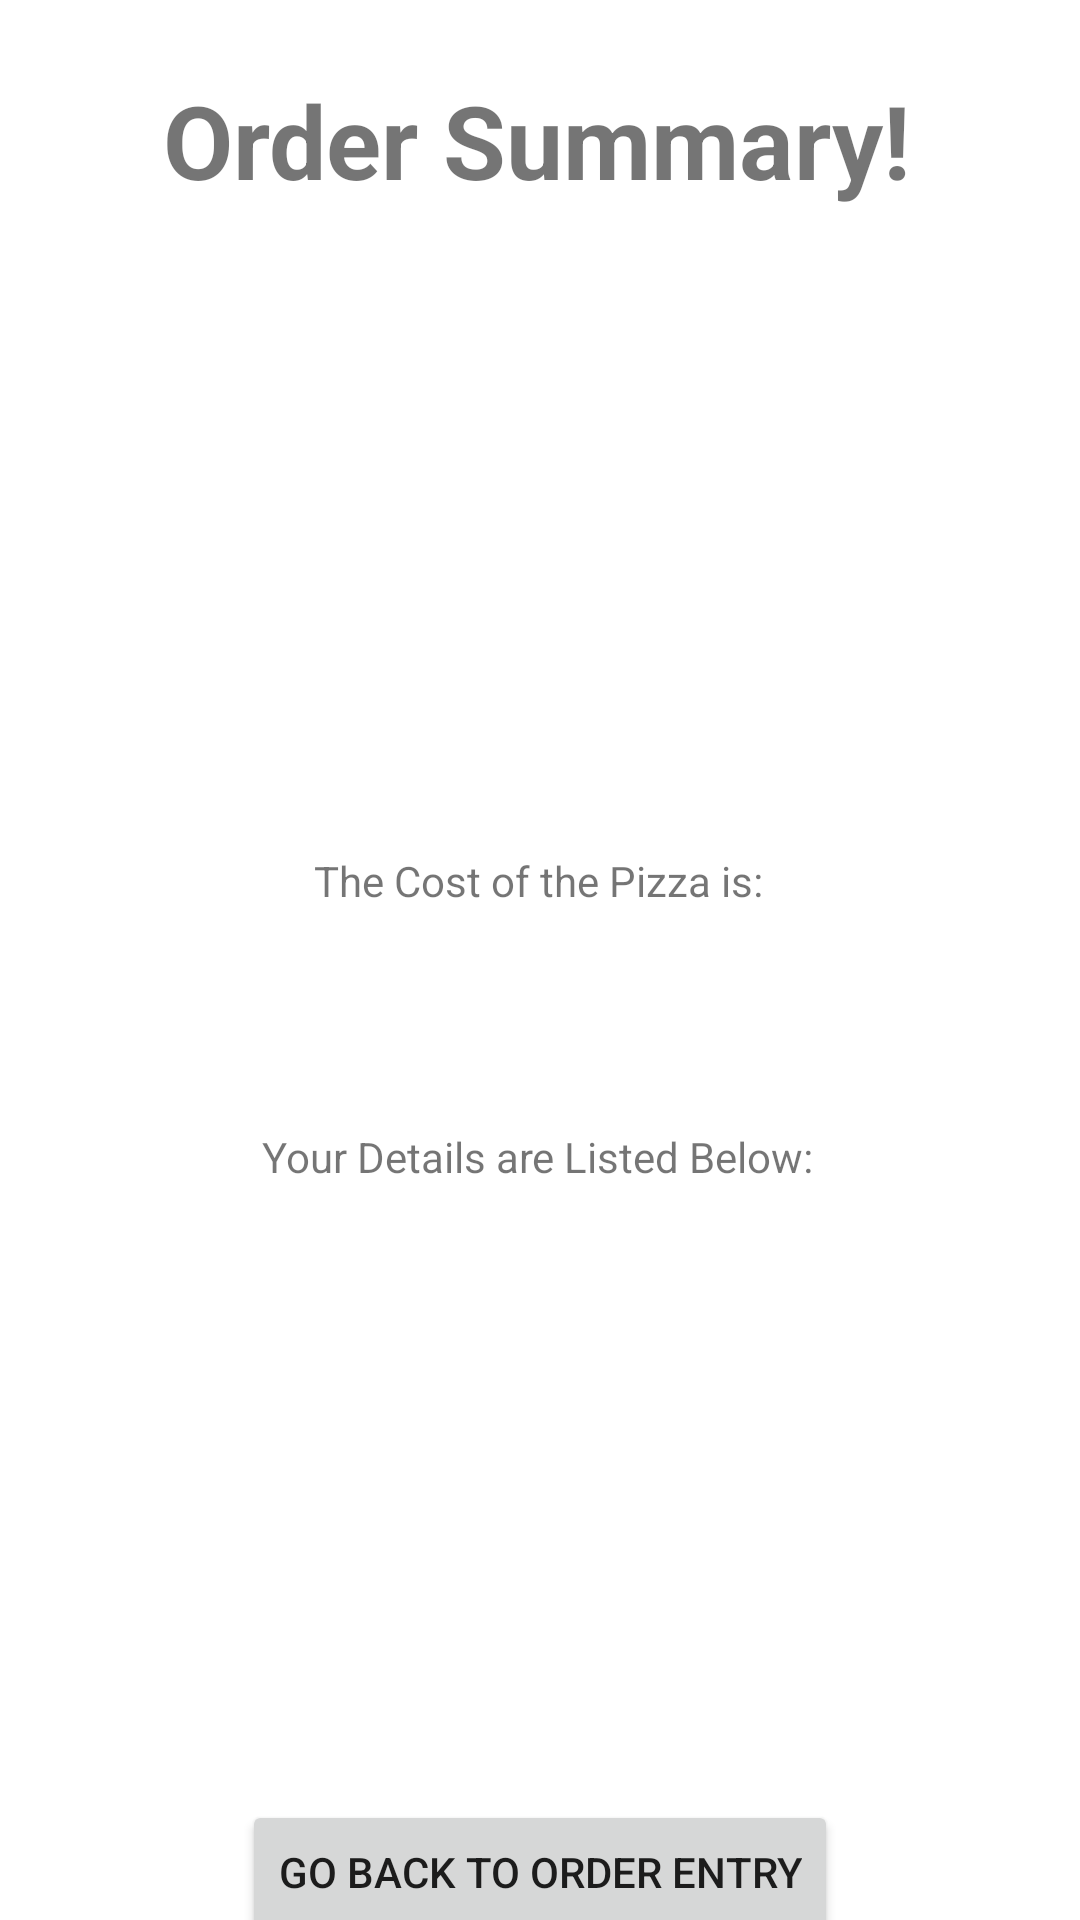

Write the Android layout XML for this screen, with the resource values it uses.
<!-- AndroidManifest.xml: application theme Theme.PizzaOrderAssignment -->
<!-- res/layout/activity_order_summary.xml -->
<?xml version="1.0" encoding="utf-8"?>
<androidx.constraintlayout.widget.ConstraintLayout xmlns:android="http://schemas.android.com/apk/res/android"
    xmlns:app="http://schemas.android.com/apk/res-auto"
    xmlns:tools="http://schemas.android.com/tools"
    android:layout_width="match_parent"
    android:layout_height="match_parent"
    tools:context=".orderSummary">

    <TextView
        android:id="@+id/orderSummaryText"
        android:layout_width="wrap_content"
        android:layout_height="wrap_content"
        android:layout_marginTop="24dp"
        android:text="Order Summary!"
        android:textSize="34sp"
        android:textStyle="bold"
        app:layout_constraintEnd_toEndOf="parent"
        app:layout_constraintHorizontal_bias="0.492"
        app:layout_constraintStart_toStartOf="parent"
        app:layout_constraintTop_toTopOf="parent" />

    <TextView
        android:id="@+id/userDetailText"
        android:layout_width="wrap_content"
        android:layout_height="wrap_content"
        android:layout_marginTop="376dp"
        android:text="Your Details are Listed Below:"
        app:layout_constraintEnd_toEndOf="parent"
        app:layout_constraintHorizontal_bias="0.497"
        app:layout_constraintStart_toStartOf="parent"
        app:layout_constraintTop_toTopOf="parent" />

    <TextView
        android:id="@+id/costPizzaText"
        android:layout_width="wrap_content"
        android:layout_height="wrap_content"
        android:layout_marginTop="284dp"
        android:text="The Cost of the Pizza is:"
        app:layout_constraintEnd_toEndOf="parent"
        app:layout_constraintHorizontal_bias="0.498"
        app:layout_constraintStart_toStartOf="parent"
        app:layout_constraintTop_toTopOf="parent" />

    <TextView
        android:id="@+id/userInfoDisplay"
        android:layout_width="wrap_content"
        android:layout_height="wrap_content"
        android:layout_marginTop="416dp"
        android:text=""
        app:layout_constraintEnd_toEndOf="parent"
        app:layout_constraintHorizontal_bias="0.498"
        app:layout_constraintStart_toStartOf="parent"
        app:layout_constraintTop_toTopOf="parent" />

    <TextView
        android:id="@+id/userOrderInfoDisplay"
        android:layout_width="wrap_content"
        android:layout_height="wrap_content"
        android:layout_marginTop="104dp"
        android:text=""
        app:layout_constraintEnd_toEndOf="parent"
        app:layout_constraintHorizontal_bias="0.498"
        app:layout_constraintStart_toStartOf="parent"
        app:layout_constraintTop_toTopOf="parent" />

    <TextView
        android:id="@+id/costDisplay"
        android:layout_width="wrap_content"
        android:layout_height="wrap_content"
        android:layout_marginTop="312dp"
        android:text=""
        app:layout_constraintEnd_toEndOf="parent"
        app:layout_constraintHorizontal_bias="0.498"
        app:layout_constraintStart_toStartOf="parent"
        app:layout_constraintTop_toTopOf="parent" />

    <Button
        android:id="@+id/orderEntry"
        android:layout_width="wrap_content"
        android:layout_height="wrap_content"
        android:layout_marginTop="600dp"
        android:text="Go Back to Order Entry"
        app:layout_constraintEnd_toEndOf="parent"
        app:layout_constraintStart_toStartOf="parent"
        app:layout_constraintTop_toTopOf="parent" />


</androidx.constraintlayout.widget.ConstraintLayout>
<!-- resources referenced by this layout -->
<resources>
  <style name="Theme.PizzaOrderAssignment" parent="Theme.MaterialComponents.DayNight.DarkActionBar">
          
          <item name="colorPrimary">@color/purple_500</item>
          <item name="colorPrimaryVariant">@color/purple_700</item>
          <item name="colorOnPrimary">@color/white</item>
          
          <item name="colorSecondary">@color/teal_200</item>
          <item name="colorSecondaryVariant">@color/teal_700</item>
          <item name="colorOnSecondary">@color/black</item>
          
          <item name="android:statusBarColor" tools:targetApi="l">?attr/colorPrimaryVariant</item>
          
      </style>
  <!-- not gathered from this repository: default colours our renderer supplied (Android Studio template values) -->
  <color name="purple_500">#FF6200EE</color>
  <color name="purple_700">#FF3700B3</color>
  <color name="teal_200">#FF03DAC5</color>
  <color name="teal_700">#FF018786</color>
  <color name="black">#FF000000</color>
  <color name="white">#FFFFFFFF</color>
</resources>
